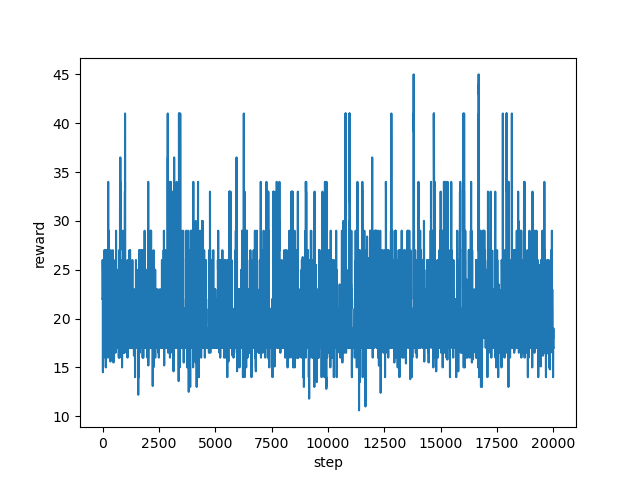

The data file committed next to this chart (first rows):
step, reward
0, 22.0
1, 22.0
2, 22.0
3, 26.0
4, 25.0
5, 25.0
6, 25.0
7, 25.0
8, 25.0
9, 25.0
10, 21.0
11, 21.0
12, 19.0
13, 17.0
14, 16.0
15, 16.0
16, 15.0
17, 14.5
18, 19.0
19, 21.8
20, 22.0
21, 23.0
22, 23.0
23, 23.0
24, 23.0
25, 23.0
26, 23.0
27, 23.0
28, 23.0
29, 23.0
30, 17.0
31, 17.0
32, 17.0
33, 19.0
34, 18.0
35, 18.0
36, 17.0
37, 18.0
38, 18.0
39, 18.0
40, 19.0
41, 18.0
42, 18.0
43, 18.0
44, 19.0
45, 19.0
46, 18.0
47, 21.0
48, 21.0
49, 21.0
50, 21.0
51, 21.0
52, 21.0
53, 21.0
54, 23.0
55, 19.0
56, 19.0
57, 19.0
58, 19.0
59, 19.0
... 19,940 more rows
